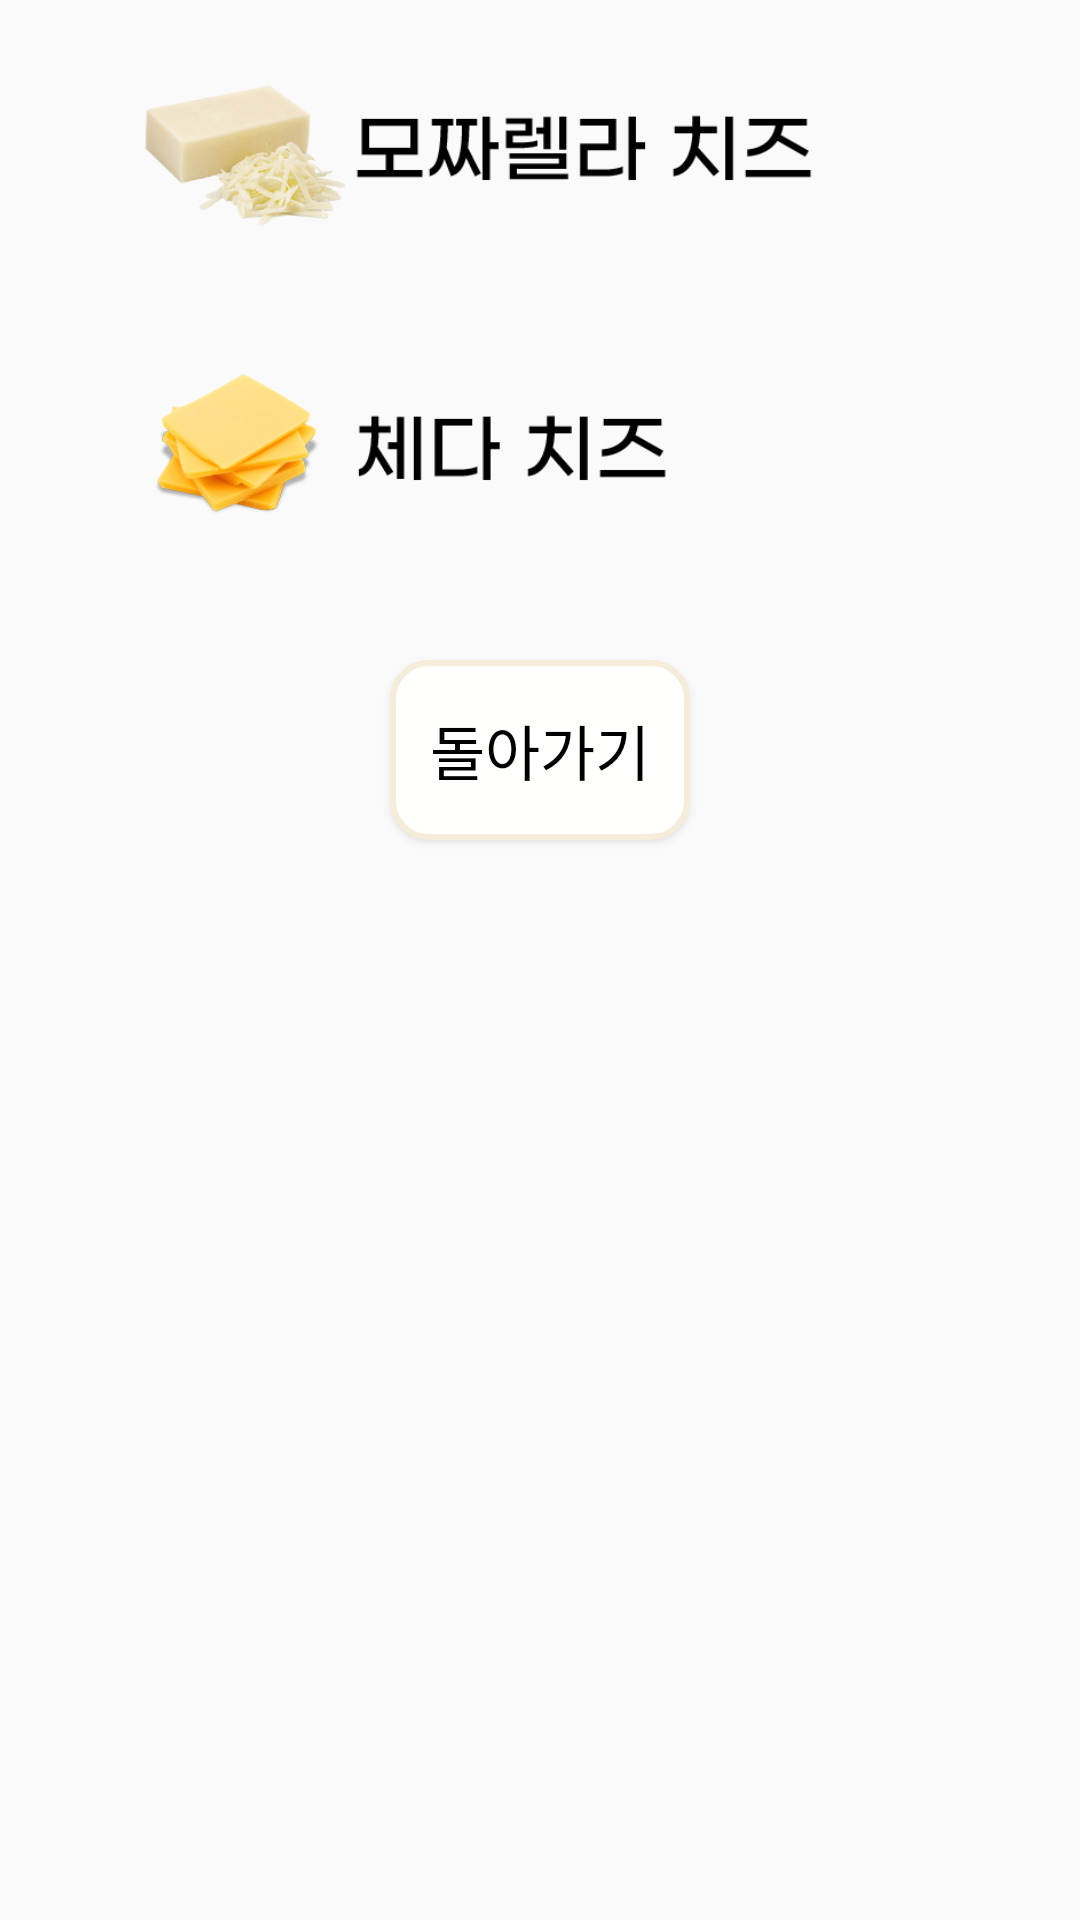

Reconstruct the res/layout file that produces this screen, plus the resources it refers to.
<!-- AndroidManifest.xml: application theme Theme.Kiosk -->
<!-- res/layout/dialog_cheese.xml -->
<?xml version="1.0" encoding="utf-8"?>
<LinearLayout xmlns:android="http://schemas.android.com/apk/res/android"
android:orientation="vertical"
android:layout_width="wrap_content"
android:layout_height="wrap_content">
<Button
    android:layout_width="300dp"
    android:layout_height="60dp"
    android:id="@+id/mozzaCheeseIcon"
    android:background="@drawable/mozzacheeseicon"
    android:button ="@null"
    android:layout_margin = "20dp"

    />
<Button
    android:layout_width="300dp"
    android:layout_height="60dp"
    android:id="@+id/cheddarCheeseIcon"
    android:background="@drawable/cheddarcheesedicon"
    android:button ="@null"
    android:layout_margin = "20dp"
    />
    <Button
        android:layout_width="100dp"
        android:layout_height="60dp"
        android:id="@+id/endCheeseSelect"
        android:text="돌아가기"
        android:textSize="20dp"
        android:layout_margin = "20dp"
        android:layout_marginLeft="40dp"
        android:layout_gravity="center"
        android:background="@drawable/round_button"
        android:fontFamily="@font/cafe24ssurround"
        android:textColor="@color/black"
        />


</LinearLayout>
<!-- resources referenced by this layout -->
<resources>
  <color name="black">#000000</color>
  <!-- drawable cheddarcheesedicon: png bitmap (drawable, 29471 bytes) -->
  <!-- drawable mozzacheeseicon: png bitmap (drawable, 33464 bytes) -->
  <!-- drawable round_button (drawable) -->
  <?xml version="1.0" encoding="utf-8"?>
  <shape xmlns:android="http://schemas.android.com/apk/res/android"
      android:padding="10dp"
      android:shape="rectangle" >
      <solid android:color="#FFFFFE" />
      <stroke
          android:width="2dp"
          android:color="#f5edda"/>
      <corners
          android:bottomLeftRadius="12dp"
          android:bottomRightRadius="12dp"
          android:topLeftRadius="12dp"
          android:topRightRadius="12dp" />
  </shape>
  <style name="Theme.Kiosk" parent="Theme.AppCompat.Light">
          <item name="windowActionBar">false</item>
          <item name="windowNoTitle">true</item>
          
          <item name="colorPrimary">@color/purple_500</item>
          <item name="colorPrimaryVariant">@color/purple_700</item>
          <item name="colorOnPrimary">@color/white</item>
          
          <item name="colorSecondary">@color/teal_200</item>
          <item name="colorSecondaryVariant">@color/teal_700</item>
          <item name="colorOnSecondary">@color/black</item>
          
          <item name="android:statusBarColor">?attr/colorPrimaryVariant</item>
          
      </style>
  <color name="purple_500">#9C27B0</color>
  <color name="purple_700">#7B1FA2</color>
  <color name="white">#FFFFFF</color>
  <color name="teal_200">#80CBC4</color>
  <color name="teal_700">#00796B</color>
</resources>
